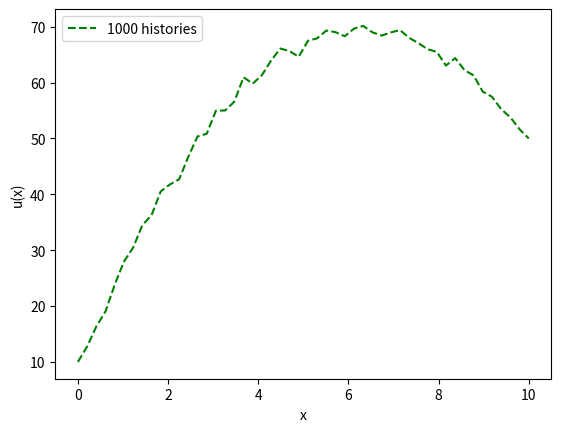

Reproduce this figure in Python.
import numpy as np
from numpy.random import rand
import matplotlib.pyplot as plt


def q(x):
    return 3


def walk_on_lines(r, n, bounds, bound_temp, tol):
    s = 0
    for z in range(n):
        x = r
        qs = 0
        found = False
        while not found:
            L, R = abs(bounds[0] - x), abs(bounds[1] - x)
            if L < R:
                line = [bounds[0], x + L]
            else:
                line = [x - R, bounds[1]]
            x_old = x
            x = line[0] + rand()*(line[1] - line[0])
            dist = abs(x - x_old)
            qs += q(dist) * (dist**2) / 2
            if x - bounds[0] < tol:
                s += bound_temp[0] + qs
                found = True
            elif bounds[1] - x < tol:
                s += bound_temp[1] + qs
                found = True
    return s / n


xs = np.linspace(0, 10, 50)
t = [[], [], [], []]
for x in xs:
    # t[0].append(walk_on_lines(x, 10000, [0, 10], [10, 50], 0.1))
    t[1].append(walk_on_lines(x, 1000, [0, 10], [10, 50], 0.1))
    # t[2].append(walk_on_lines(x, 100, [0, 10], [10, 50], 0.1))
    # t[3].append(walk_on_lines(x, 10, [0, 10], [10, 50], 0.1))


fig = plt.figure(0)
ax = fig.add_subplot(111)
# ax.plot(xs, t[3], color='orange', linestyle=':', label='10 histories')
# ax.plot(xs, t[2], color='indigo', linestyle='-.', label='100 histories')
ax.plot(xs, t[1], color='green', linestyle='--', label='1000 histories')
# ax.plot(xs, t[0], color='red', linestyle='-', label='10000 histories')
ax.set_xlabel('x')
ax.set_ylabel('u(x)')
ax.legend()
plt.savefig('p5.png', dpi=300)
